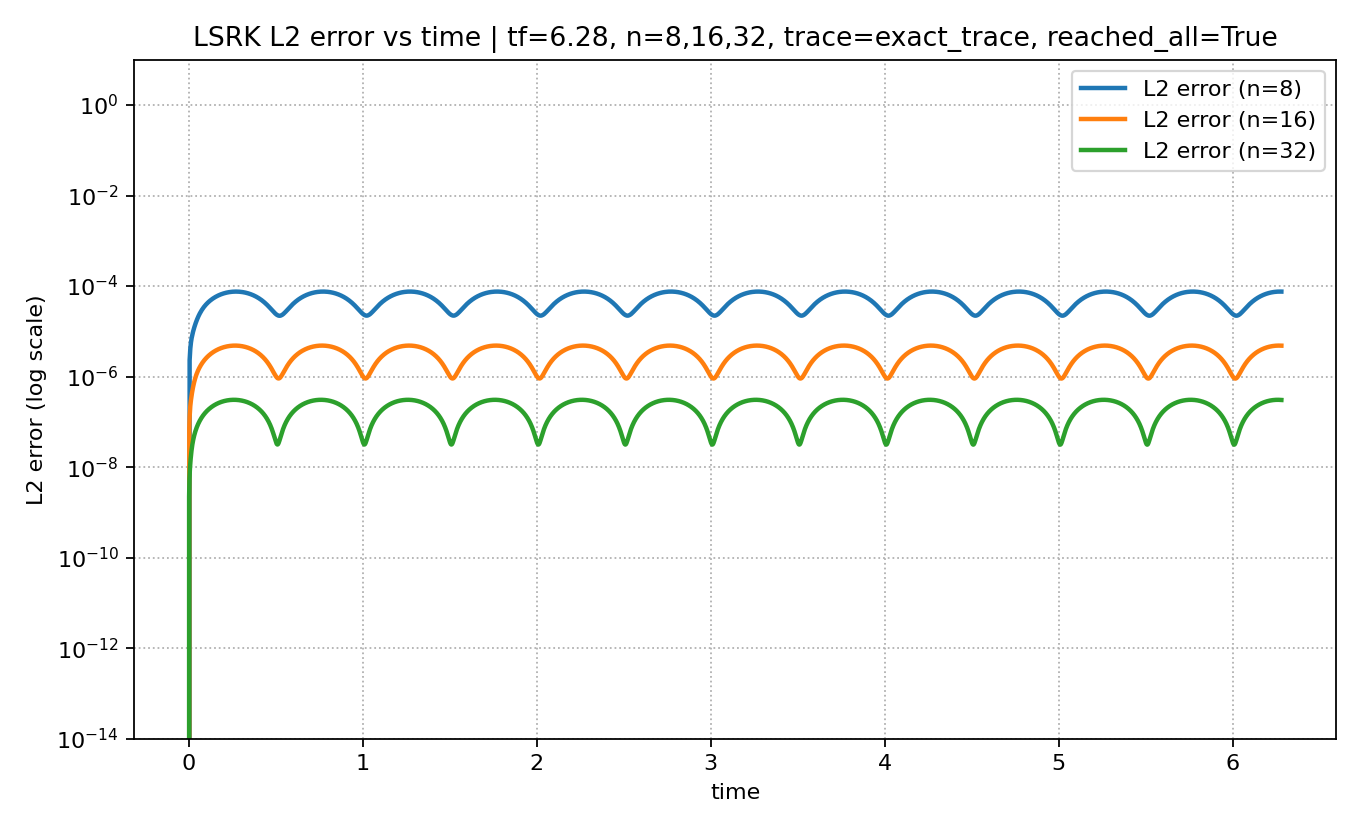

Values plotted in this chart, from the file beside it:
mesh_level, time, L2_error, Linf_error, max_abs_q
8, 0.0, 0.0, 0.0, 1.0
8, 0.003906, 2.3030669318068607e-06, 1.3382834437187033e-05, 0.9999
8, 0.007812, 4.153292014909643e-06, 2.5496201499615456e-05, 1
8, 0.01172, 5.736608214257235e-06, 3.611823222710031e-05, 0.9994
8, 0.01562, 7.140836349204285e-06, 4.695609688867841e-05, 0.9999
8, 0.01953, 8.452651646863592e-06, 6.819892372939007e-05, 0.9999
8, 0.02344, 9.746751275354904e-06, 9.18430354965305e-05, 0.9995
8, 0.02734, 1.1069683218690717e-05, 0.0001172, 1
8, 0.03125, 1.2440956611763845e-05, 0.0001438, 1
8, 0.03516, 1.3863786868074792e-05, 0.0001711, 1
8, 0.03906, 1.5334811197314893e-05, 0.0001989, 0.9995
8, 0.04297, 1.6848869245553102e-05, 0.0002268, 0.9999
8, 0.04687, 1.840011548808148e-05, 0.0002548, 0.9999
8, 0.05078, 1.9981855908490367e-05, 0.0002827, 0.9994
8, 0.05469, 2.158653367454719e-05, 0.0003104, 1
8, 0.05859, 2.3206164938053705e-05, 0.0003379, 0.9999
8, 0.0625, 2.4832976641265804e-05, 0.000365, 1
8, 0.06641, 2.6459951461634305e-05, 0.0003916, 0.9999
8, 0.07031, 2.8081142587801186e-05, 0.0004177, 1
8, 0.07422, 2.969176764270026e-05, 0.0004432, 0.9994
8, 0.07812, 3.12881550404918e-05, 0.000468, 0.9999
8, 0.08203, 3.286761447332125e-05, 0.000492, 0.9999
8, 0.08594, 3.4428276446262166e-05, 0.0005152, 0.9995
8, 0.08984, 3.5968922040334944e-05, 0.0005374, 1
8, 0.09375, 3.748881260224164e-05, 0.0005588, 1
8, 0.09766, 3.8987527001305176e-05, 0.0005792, 1
8, 0.1016, 4.046481527672599e-05, 0.0005987, 0.9995
8, 0.1055, 4.192047751545621e-05, 0.0006171, 0.9999
8, 0.1094, 4.3354274286218594e-05, 0.0006345, 0.9999
8, 0.1133, 4.4765870676771765e-05, 0.0006509, 0.9995
8, 0.1172, 4.61548114445506e-05, 0.0006661, 1
8, 0.1211, 4.752052126831878e-05, 0.0006803, 0.9999
8, 0.125, 4.886232222103095e-05, 0.0006933, 1
8, 0.1289, 5.017946040541087e-05, 0.0007051, 0.9999
8, 0.1328, 5.147113483648031e-05, 0.0007273, 1
8, 0.1367, 5.273652357098172e-05, 0.0007521, 0.9994
8, 0.1406, 5.39748042233365e-05, 0.0007762, 0.9999
8, 0.1445, 5.5185167935708784e-05, 0.0007997, 1
8, 0.1484, 5.636682731247395e-05, 0.0008226, 0.9996
8, 0.1523, 5.751901968393983e-05, 0.0008446, 1
8, 0.1562, 5.8641007368747495e-05, 0.0008659, 1
8, 0.1602, 5.973207648519597e-05, 0.0008862, 1
8, 0.1641, 6.079153548971394e-05, 0.0009057, 0.9994
8, 0.168, 6.18187141545461e-05, 0.0009242, 0.9998
8, 0.1719, 6.281296326335833e-05, 0.0009417, 1
8, 0.1758, 6.377365498015892e-05, 0.0009582, 0.9995
8, 0.1797, 6.470018365975997e-05, 0.0009736, 1
8, 0.1836, 6.559196680917943e-05, 0.0009878, 0.9999
8, 0.1875, 6.64484459450596e-05, 0.001001, 1
8, 0.1914, 6.726908718100876e-05, 0.001013, 0.9999
8, 0.1953, 6.805338148243706e-05, 0.001023, 1
8, 0.1992, 6.880084461632025e-05, 0.001033, 0.9994
8, 0.2031, 6.951101688307693e-05, 0.001041, 0.9999
8, 0.207, 7.018346274373922e-05, 0.001048, 1
8, 0.2109, 7.081777045168198e-05, 0.001054, 0.9996
8, 0.2148, 7.141355177388872e-05, 0.001058, 1
8, 0.2187, 7.197044185342943e-05, 0.001061, 1
8, 0.2227, 7.248809923034505e-05, 0.001062, 1
8, 0.2266, 7.29662060111199e-05, 0.001063, 0.9994
8, 0.2305, 7.340446815849593e-05, 0.001062, 0.9998
... 11,198 more rows
